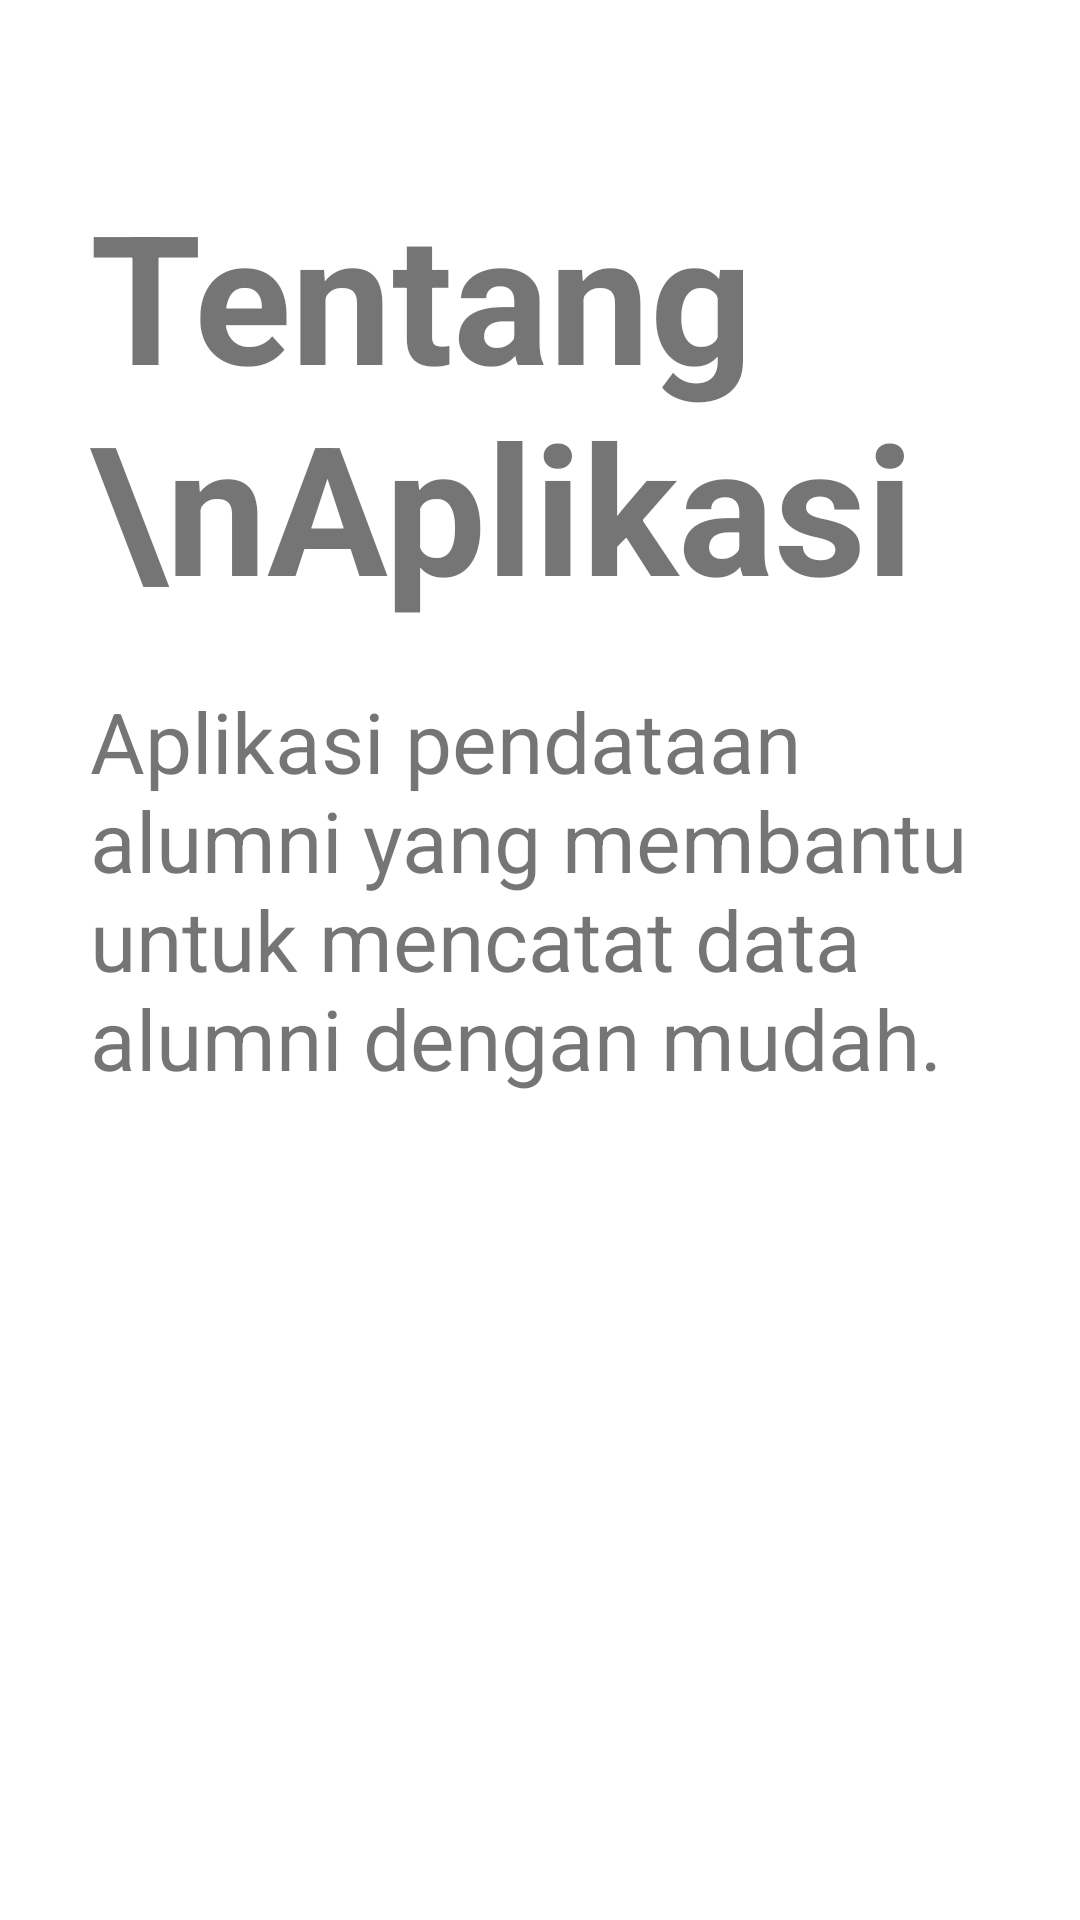

The Android layout XML behind this screen, and the referenced resources:
<!-- AndroidManifest.xml: application theme Theme.PendataanAlumni -->
<!-- res/layout/fragment_home.xml -->
<?xml version="1.0" encoding="utf-8"?>
<androidx.constraintlayout.widget.ConstraintLayout xmlns:android="http://schemas.android.com/apk/res/android"
    xmlns:app="http://schemas.android.com/apk/res-auto"
    xmlns:tools="http://schemas.android.com/tools"
    android:layout_width="match_parent"
    android:layout_height="match_parent"
    android:padding="30dp"
    tools:context="pnj.uts.Muhammad_Zaki_Hanif.Fragment.Home">

    <TextView
        android:id="@+id/textView"
        android:layout_width="wrap_content"
        android:layout_height="wrap_content"
        android:layout_marginTop="28dp"
        android:gravity="start"
        android:text="Tentang \nAplikasi"
        android:textSize="60sp"
        android:textStyle="bold"
        app:layout_constraintEnd_toEndOf="parent"
        app:layout_constraintHorizontal_bias="0.091"
        app:layout_constraintStart_toStartOf="parent"
        app:layout_constraintTop_toTopOf="parent" />

    <TextView
        android:layout_width="match_parent"
        android:layout_height="wrap_content"
        android:layout_marginTop="20dp"
        android:text="@string/deskripsi"
        android:textSize="28sp"
        app:layout_constraintStart_toStartOf="parent"
        app:layout_constraintTop_toBottomOf="@+id/textView" />

</androidx.constraintlayout.widget.ConstraintLayout>
<!-- resources referenced by this layout -->
<resources>
  <string name="deskripsi">Aplikasi pendataan alumni yang membantu untuk mencatat data alumni dengan mudah.</string>
  <style name="Theme.PendataanAlumni" parent="Theme.MaterialComponents.DayNight.DarkActionBar">
          
          <item name="colorPrimary">@color/purple_500</item>
          <item name="colorPrimaryVariant">@color/purple_700</item>
          <item name="colorOnPrimary">@color/white</item>
          
          <item name="colorSecondary">@color/teal_200</item>
          <item name="colorSecondaryVariant">@color/teal_700</item>
          <item name="colorOnSecondary">@color/black</item>
          
          <item name="android:statusBarColor" tools:targetApi="l">?attr/colorPrimaryVariant</item>
          
      </style>
  <!-- not gathered from this repository: default colours our renderer supplied (Android Studio template values) -->
  <color name="purple_500">#FF6200EE</color>
  <color name="purple_700">#FF3700B3</color>
  <color name="teal_200">#FF03DAC5</color>
  <color name="teal_700">#FF018786</color>
  <color name="black">#FF000000</color>
  <color name="white">#FFFFFFFF</color>
</resources>
